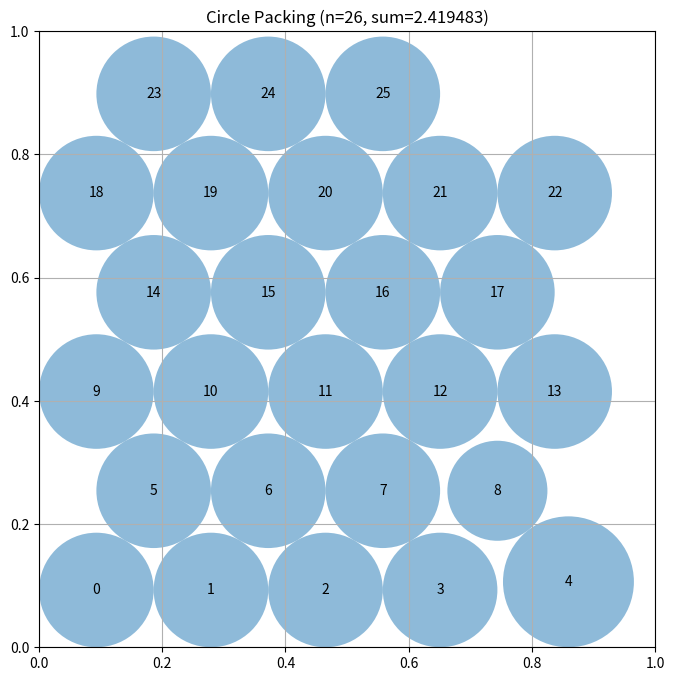

This chart was generated by the following Python code:
"""Constructor-based circle packing for n=26 circles"""
import numpy as np
from scipy.optimize import linprog  # Pre-imported for LP approaches

# EVOLVE-BLOCK-START
import numpy as np, math
from scipy.optimize import linprog

def _solve_lp(centers):
    n = len(centers)
    c = -np.ones(n)
    A, b = [], []
    for i, (x, y) in enumerate(centers):
        row = np.zeros(n)
        row[i] = 1
        A.append(row)
        b.append(min(x, y, 1 - x, 1 - y))
    for i in range(n):
        for j in range(i + 1, n):
            d = np.linalg.norm(centers[i] - centers[j])
            row = np.zeros(n)
            row[i] = row[j] = 1
            A.append(row)
            b.append(d)
    res = linprog(c, A_ub=np.array(A), b_ub=np.array(b),
                  bounds=[(0, None)] * n, method="highs")
    if res.success:
        return res.x, res.x.sum(), True
    return None, 0.0, False

def _fallback_packing():
    # Very simple fallback: 26 points on a coarse grid
    n = 26
    xs = np.linspace(0.1, 0.9, int(np.sqrt(n)))
    ys = np.linspace(0.1, 0.9, int(np.sqrt(n)))
    xv, yv = np.meshgrid(xs, ys)
    centers = np.column_stack((xv.ravel(), yv.ravel()))[:n]
    radii = np.full(n, 0.05)
    return centers, radii, radii.sum()

def construct_packing():
    target = 26
    best = None
    for r in np.arange(0.20, 0.005, -0.001):
        centers = []
        y = r
        row = 0
        while y + r <= 1.0:
            offset = r if row % 2 else 0.0
            x = r + offset
            while x + r <= 1.0:
                centers.append((x, y))
                if len(centers) >= target:
                    break
                x += 2 * r
            if len(centers) >= target:
                break
            row += 1
            y += math.sqrt(3) * r
        if len(centers) >= target:
            best = (r, np.array(centers[:target]))
            break

    if best is None:
        return _fallback_packing()

    _, centers = best
    n = target
    radii, total, ok = _solve_lp(centers)
    if not ok:
        r = best[0]
        radii = np.full(n, r)
        return centers, radii, radii.sum()

    rng = np.random.default_rng()
    step = 0.03
    for _ in range(50):
        i = rng.integers(n)
        new_center = np.clip(centers[i] + rng.uniform(-step, step, 2), 0.0, 1.0)
        if not (radii[i] <= new_center[0] <= 1 - radii[i] and
                radii[i] <= new_center[1] <= 1 - radii[i]):
            continue
        trial_centers = centers.copy()
        trial_centers[i] = new_center
        tr, ts, ok = _solve_lp(trial_centers)
        if ok and ts > total + 1e-6:
            centers, radii, total = trial_centers, tr, ts

    return centers, radii, total
# EVOLVE-BLOCK-END


# This part remains fixed (not evolved)
def run_packing():
    """Run the circle packing constructor for n=26"""
    centers, radii, sum_radii = construct_packing()
    return centers, radii, sum_radii


def visualize(centers, radii):
    """
    Visualize the circle packing

    Args:
        centers: np.array of shape (n, 2) with (x, y) coordinates
        radii: np.array of shape (n) with radius of each circle
    """
    import matplotlib.pyplot as plt
    from matplotlib.patches import Circle

    fig, ax = plt.subplots(figsize=(8, 8))

    # Draw unit square
    ax.set_xlim(0, 1)
    ax.set_ylim(0, 1)
    ax.set_aspect("equal")
    ax.grid(True)

    # Draw circles
    for i, (center, radius) in enumerate(zip(centers, radii)):
        circle = Circle(center, radius, alpha=0.5)
        ax.add_patch(circle)
        ax.text(center[0], center[1], str(i), ha="center", va="center")

    plt.title(f"Circle Packing (n={len(centers)}, sum={sum(radii):.6f})")
    plt.show()


if __name__ == "__main__":
    centers, radii, sum_radii = run_packing()
    print(f"Sum of radii: {sum_radii}")
    # AlphaEvolve improved this to 2.635

    # Uncomment to visualize:
    visualize(centers, radii)
